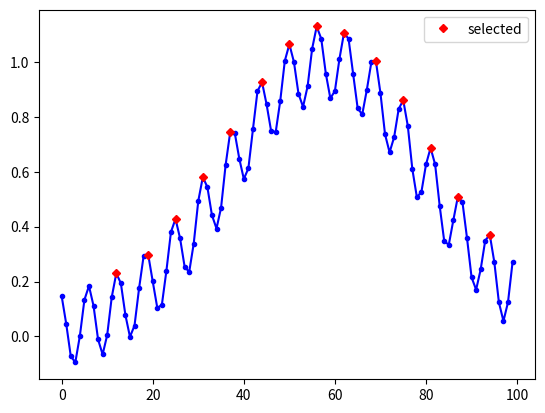

Write the Python code that produced this figure.
'''
https://stackoverflow.com/questions/4624970/finding-local-maxima-minima-with-numpy-in-a-1d-numpy-array#9667121
https://stackoverflow.com/questions/4624970/finding-local-maxima-minima-with-numpy-in-a-1d-numpy-array
https://stackoverflow.com/questions/53466504/finding-singulars-sets-of-local-maxima-minima-in-a-1d-numpy-array-once-again
'''
import numpy as np
from scipy.signal import find_peaks  # 2
from scipy.signal import argrelmax, argrelmin  # 3
from scipy.signal import square


# DATA
x = np.linspace(0, 10, 100, endpoint=False)

# 1 interference
data = .2 * np.sin(10 * x) + np.exp(-np.abs(2 - x / 3) ** 2)

# 2 square function
sig = np.sin(2 * np.pi * x)
# data = square(2 * np.pi * x / 2, duty=(sig + 1)/2)


# SMOOTH
def smooth_line(array, blur=5, window='hamming'):
    """
    https://scipy-cookbook.readthedocs.io/items/SignalSmooth.html
    'flat', 'hanning', 'hamming', 'bartlett', 'blackman'
    """
    s = np.r_[array[blur - 1:0:-1], array, array[-2:-blur - 1:-1]]
    if window == 'flat':
        w = np.ones(blur, 'd')
    else:
        w = eval('np.' + window + '(blur)')
    array = np.convolve(w / w.sum(), s, mode='valid')
    array = array[blur - 1:]
    return array


data = smooth_line(data)


# EXTREMA

# # 1 detects both plateau flanks
# maxima = (np.diff(np.sign(np.diff(data))) < 0).nonzero()[0] + 1
# minima = (np.diff(np.sign(np.diff(data))) > 0).nonzero()[0] + 1

# # 2 detects center of plateau
maxima, _ = find_peaks(data, height=0.2, distance=5)

# # 3 does not detect plateaus!
# maxima = argrelmax(data)
# minima = argrelmin(data)


# VISUALIZE
def plot_row(row, points):
    from matplotlib import pyplot as plt
    length = len(row)
    x = np.linspace(0, length, length, endpoint=False)
    print(x)
    plt.plot(x, row, "bo", ms=3)
    plt.plot(x, row, "b")
    plt.plot(x[points], row[points], "rD", ms=4, label="selected")
    plt.legend()
    plt.show()


plot_row(data, maxima)
